Run: headless pygame with SDL's dummy video driver; simulated clock (each Clock.tick advances the game by its frame time, no real sleeping); random seed 0; keys injected as events and as key.get_pressed() state; no mouse input.
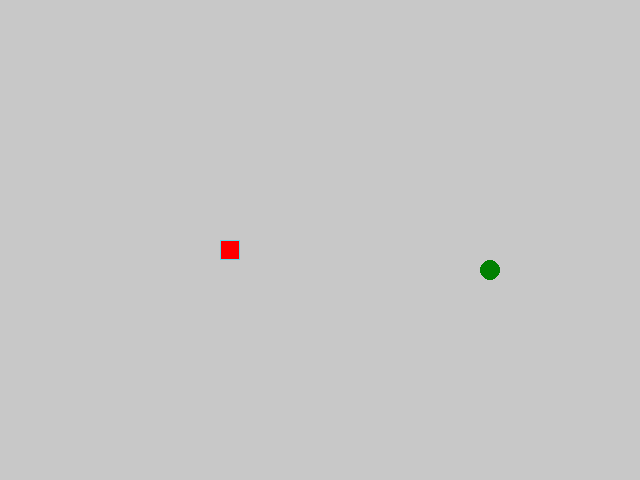
Frame 1 of 4 · flips 1–60 · no input
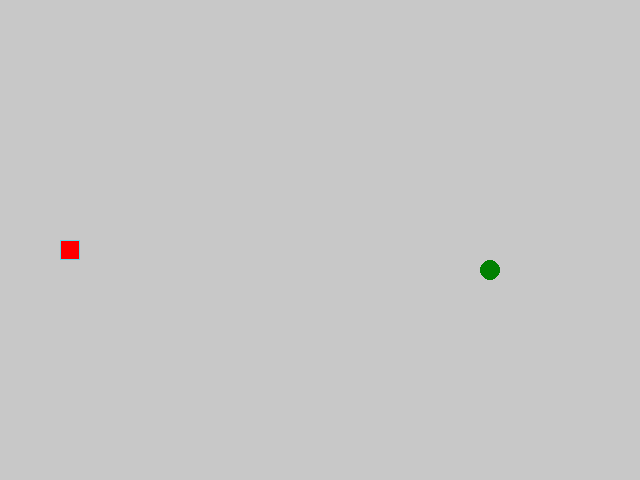
Frame 2 of 4 · flips 61–180 · tapped SPACE, RETURN · held RIGHT (→), D
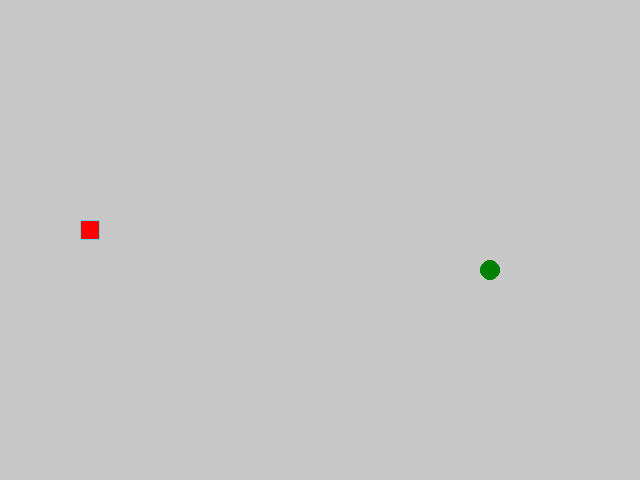
Frame 3 of 4 · flips 181–300 · held DOWN (↓), S
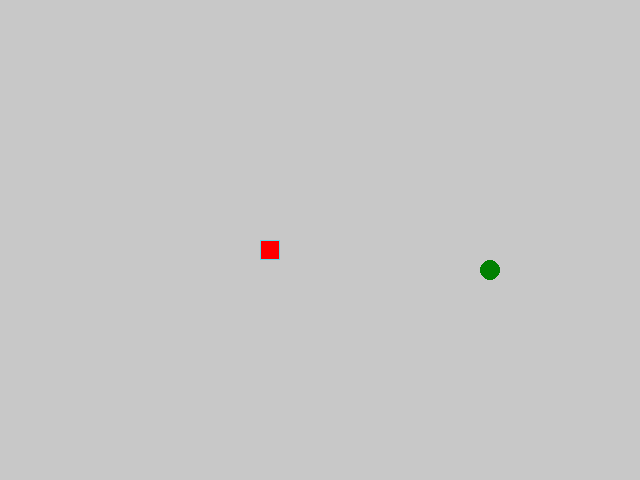
Frame 4 of 4 · flips 301–420 · held LEFT (←), A, UP (↑), W

The pygame program that drew these frames:

from random import randrange

import pygame

# Константы для размеров поля и сетки:
SCREEN_WIDTH, SCREEN_HEIGHT = 640, 480
GRID_SIZE = 20
GRID_WIDTH = SCREEN_WIDTH // GRID_SIZE
GRID_HEIGHT = SCREEN_HEIGHT // GRID_SIZE
GRID_CENTER = (SCREEN_WIDTH // 2, SCREEN_HEIGHT // 2)
# Направления движения:
UP = (0, -1)
DOWN = (0, 1)
LEFT = (-1, 0)
RIGHT = (1, 0)

# Константа допустимых переходов
ALLOWED_MOVES = {
    (UP, pygame.K_UP): UP,
    (UP, pygame.K_LEFT): LEFT,
    (UP, pygame.K_RIGHT): RIGHT,

    (DOWN, pygame.K_DOWN): DOWN,
    (DOWN, pygame.K_LEFT): LEFT,
    (DOWN, pygame.K_RIGHT): RIGHT,

    (LEFT, pygame.K_LEFT): LEFT,
    (LEFT, pygame.K_UP): UP,
    (LEFT, pygame.K_DOWN): DOWN,

    (RIGHT, pygame.K_RIGHT): RIGHT,
    (RIGHT, pygame.K_UP): UP,
    (RIGHT, pygame.K_DOWN): DOWN,
}

# Цвет фона:
BOARD_BACKGROUND_COLOR = (200, 200, 200)

# Цвет границы ячейки
BORDER_COLOR = (93, 216, 228)

# Цвет яблока
APPLE_COLOR = (0, 128, 0)

# Цвет змейки
SNAKE_COLOR = (255, 0, 0)

# Скорость движения змейки:
SPEED = 10

# Настройка игрового окна:
screen = pygame.display.set_mode((SCREEN_WIDTH, SCREEN_HEIGHT), 0, 32)

# Заголовок окна игрового поля:
pygame.display.set_caption('Змейка')

# Настройка времени:
clock = pygame.time.Clock()


class GameObject:
    """Базовый класс для игровых объектов.
    Содержит общие атрибуты позиции и цвета тела и абстрактный метод отрисовки.
    """

    def __init__(self, position=GRID_CENTER, body_color=APPLE_COLOR):
        self.position = position
        self.body_color = body_color

    def draw(self):
        """Отрисовывает объект на экране.
        Метод должен быть переопределён в дочерних классах.
        """


class Apple(GameObject):
    """Класс, представляющий яблоко в игре.
    Отвечает за генерацию позиции яблока в пределах игрового поля
    и его отрисовку.
    """

    def __init__(self, body_color=APPLE_COLOR, locked_positions=[]):
        super().__init__((0, 0), body_color)
        self.randomize_position()
        if locked_positions is None or len(locked_positions) == 0:
            return

        while self.position in locked_positions:
            self.randomize_position()

    def randomize_position(self):
        """Генерирует случайную позицию яблока.
        Позиция выбирается так, чтобы совпадать с центром ячейки сетки.
        """
        self.position = (randrange(0, GRID_WIDTH) * GRID_SIZE,
                         randrange(0, GRID_HEIGHT) * GRID_SIZE)

    def draw(self):
        """Отрисовывает яблоко.
        Центр круга соответствует центру ячейки, радиус равен половине ячейки.
        """
        x, y = self.position
        pygame.draw.circle(screen,
                           self.body_color,
                           (x + GRID_SIZE // 2,
                            y + GRID_SIZE // 2),
                           GRID_SIZE // 2)


class Snake(GameObject):
    """Класс, реализующий логику и отрисовку змейки.
    Управляет движением, направлением, длиной змейки, а также
    обработкой столкновений с собственным хвостом и сбросом
    состояния при проигрыше.
    """

    def __init__(self, body_color=SNAKE_COLOR):
        super().__init__(GRID_CENTER, body_color)
        self.body_color = body_color
        self.reset()

    def draw(self):
        """Отрисовывает змейку на экране.
        Каждый сегмент рисуется как квадрат с цветной заливкой и обводкой.
        """
        for position in self.positions:
            rect = pygame.Rect(position, (GRID_SIZE, GRID_SIZE))
            pygame.draw.rect(screen, self.body_color, rect)
            pygame.draw.rect(screen, BORDER_COLOR, rect, 1)

    def move(self):
        """Обновляет позицию змейки согласно текущему направлению.
        Реализует механику прохождения сквозь границы экрана.
        Добавляет новую голову в начало списка.
        Удаляет хвост, если длина не увеличилась.
        """
        self.update_direction()

        head_x, head_y = self.positions[0]
        dir_x, dir_y = self.direction
        new_head = ((head_x + dir_x * GRID_SIZE) % SCREEN_WIDTH,
                    (head_y + dir_y * GRID_SIZE) % SCREEN_HEIGHT)

        self.positions.insert(0, new_head)

        if self.length + 1 == len(self.positions):
            self.positions.pop()

    def update_direction(self):
        """Применяет запланированное направление движения.
        Используется для предотвращения смены направления на противоположное
        """
        if self.next_direction:
            self.direction = self.next_direction
            self.next_direction = None

    def get_head_position(self):
        """Возвращает текущую позицию головы змейки."""
        return self.positions[0]

    def reset(self):
        """Сбрасывает состояние змейки к начальному."""
        self.length = 1
        self.positions = [GRID_CENTER]
        self.direction = RIGHT
        self.next_direction = None


def handle_keys(game_object):
    """Обрабатывает события клавиатуры для управления змейкой.
    Также обрабатывает событие закрытия окна.
    """
    for event in pygame.event.get():
        if event.type == pygame.QUIT:
            pygame.quit()
            raise SystemExit
        if event.type == pygame.KEYDOWN:
            new_dir = ALLOWED_MOVES.get((game_object.direction, event.key))
            if new_dir is not None:
                game_object.next_direction = new_dir


def main():
    """Основная функция.
    Инициализирует объекты игры, запускает игровой цикл,
    обрабатывает столкновения, увеличение длины змейки и сброс при проигрыше.
    """
    pygame.init()

    snake = Snake(SNAKE_COLOR)
    apple = Apple(APPLE_COLOR, snake.positions)

    while True:
        handle_keys(snake)
        screen.fill(BOARD_BACKGROUND_COLOR)
        apple.draw()
        snake.draw()
        snake.move()
        if snake.get_head_position() == apple.position:
            snake.length += 1
            apple.randomize_position()
            while apple.position in snake.positions:
                apple.randomize_position()
        elif snake.get_head_position() in snake.positions[1:]:
            snake.reset()

        pygame.display.update()
        clock.tick(SPEED)


if __name__ == '__main__':
    main()
